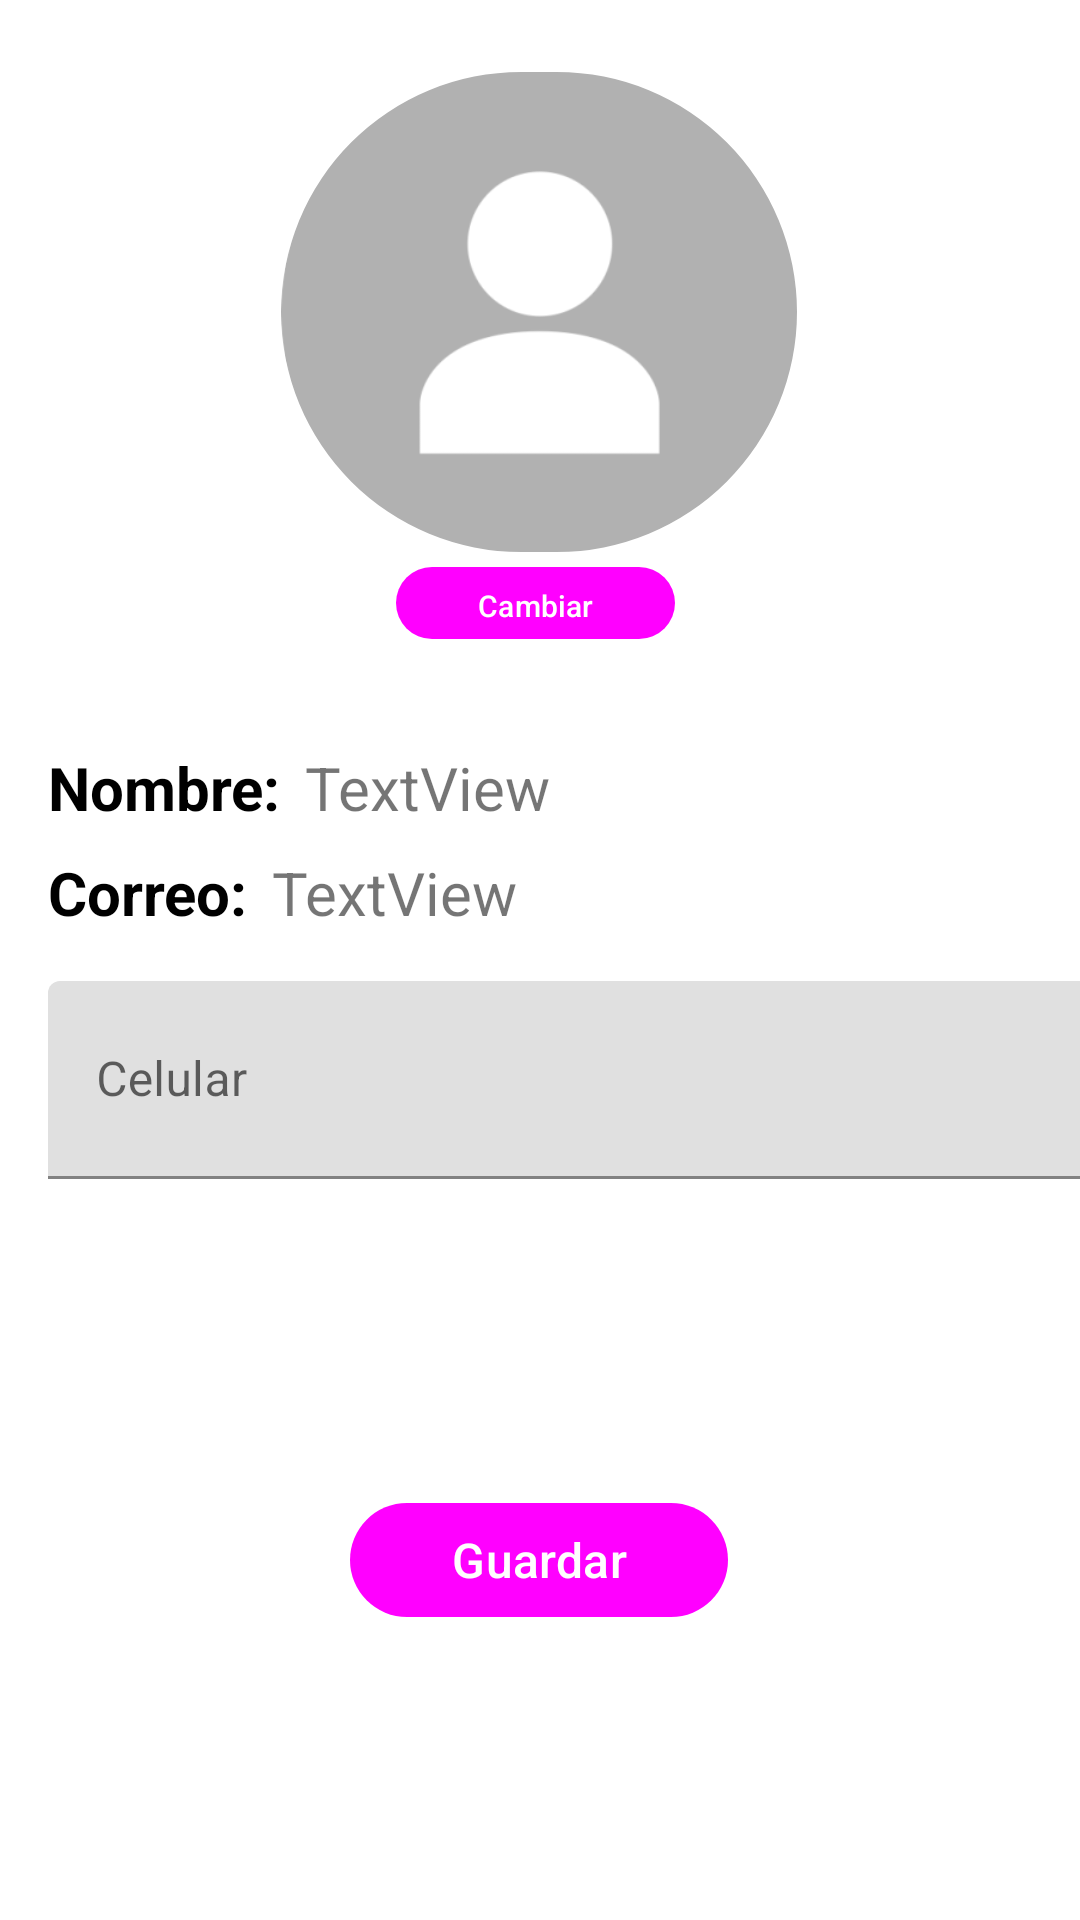

The Android layout XML behind this screen, and the referenced resources:
<!-- AndroidManifest.xml: application theme Theme.SicuraApp -->
<!-- res/layout/activity_mi_perfil.xml -->
<?xml version="1.0" encoding="utf-8"?>
<androidx.constraintlayout.widget.ConstraintLayout xmlns:android="http://schemas.android.com/apk/res/android"
    xmlns:app="http://schemas.android.com/apk/res-auto"
    xmlns:tools="http://schemas.android.com/tools"
    android:layout_width="match_parent"
    android:layout_height="match_parent"
    tools:context=".MiPerfil">

    <com.google.android.material.imageview.ShapeableImageView
        android:id="@+id/imageViewMiPerfil"
        android:layout_width="172dp"
        android:layout_height="160dp"
        android:layout_marginStart="66dp"
        android:layout_marginTop="24dp"
        android:layout_marginEnd="66dp"
        android:scaleType="centerCrop"
        app:layout_constraintEnd_toEndOf="parent"
        app:layout_constraintHorizontal_bias="0.497"
        app:layout_constraintStart_toStartOf="parent"
        app:layout_constraintTop_toTopOf="parent"
        app:shapeAppearanceOverlay="@style/roundedImage"
        app:srcCompat="@drawable/ic_profile_foreground" />

    <Button
        android:id="@+id/btn_cambiar_foto_perfil"
        android:layout_width="93dp"
        android:layout_height="32dp"
        android:layout_marginTop="1dp"
        android:onClick="subirFotoPerfil"
        android:text="Cambiar"
        android:textSize="10sp"
        android:theme="@style/boton_indigo"
        app:layout_constraintEnd_toEndOf="@+id/imageViewMiPerfil"
        app:layout_constraintHorizontal_bias="0.484"
        app:layout_constraintStart_toStartOf="@+id/imageViewMiPerfil"
        app:layout_constraintTop_toBottomOf="@+id/imageViewMiPerfil" />

    <TextView
        android:id="@+id/textView25"
        android:layout_width="wrap_content"
        android:layout_height="wrap_content"
        android:layout_marginStart="16dp"
        android:layout_marginTop="32dp"
        android:text="Nombre:"
        android:textColor="#000000"
        android:textSize="20sp"
        android:textStyle="bold"
        app:layout_constraintStart_toStartOf="parent"
        app:layout_constraintTop_toBottomOf="@+id/btn_cambiar_foto_perfil" />

    <TextView
        android:id="@+id/textView26"
        android:layout_width="wrap_content"
        android:layout_height="wrap_content"
        android:layout_marginTop="8dp"
        android:text="Correo:"
        android:textColor="#000000"
        android:textSize="20sp"
        android:textStyle="bold"
        app:layout_constraintStart_toStartOf="@+id/textView25"
        app:layout_constraintTop_toBottomOf="@+id/textView25" />


    <TextView
        android:id="@+id/tv_MiPerfilNombre"
        android:layout_width="wrap_content"
        android:layout_height="wrap_content"
        android:layout_marginStart="8dp"
        android:text="TextView"
        android:textSize="20sp"
        app:layout_constraintBottom_toBottomOf="@+id/textView25"
        app:layout_constraintStart_toEndOf="@+id/textView25"
        app:layout_constraintTop_toTopOf="@+id/textView25" />

    <TextView
        android:id="@+id/tv_MiperfilCorreo"
        android:layout_width="wrap_content"
        android:layout_height="wrap_content"
        android:layout_marginStart="8dp"
        android:text="TextView"
        android:textSize="20sp"
        app:layout_constraintBottom_toBottomOf="@+id/textView26"
        app:layout_constraintStart_toEndOf="@+id/textView26"
        app:layout_constraintTop_toTopOf="@+id/textView26" />

    <com.google.android.material.textfield.TextInputLayout
        android:id="@+id/MiPerfilCelularLayout"
        android:layout_width="365dp"
        android:layout_height="66dp"
        android:layout_marginTop="16dp"
        android:hint="Celular"
        app:layout_constraintStart_toStartOf="@+id/textView26"
        app:layout_constraintTop_toBottomOf="@+id/textView26">

        <com.google.android.material.textfield.TextInputEditText
            android:id="@+id/inputMiPerfilCelular"
            android:layout_width="365dp"
            android:layout_height="match_parent" />
    </com.google.android.material.textfield.TextInputLayout>

    <Button
        android:id="@+id/button4"
        android:layout_width="126dp"
        android:layout_height="46dp"
        android:layout_marginTop="104dp"
        android:onClick="actualizarMiPerfil"
        android:text="Guardar"
        android:textSize="16sp"
        android:theme="@style/boton_indigo"
        app:layout_constraintEnd_toEndOf="parent"
        app:layout_constraintHorizontal_bias="0.498"
        app:layout_constraintStart_toStartOf="parent"
        app:layout_constraintTop_toBottomOf="@+id/MiPerfilCelularLayout" />


</androidx.constraintlayout.widget.ConstraintLayout>
<!-- resources referenced by this layout -->
<resources>
  <!-- drawable ic_profile_foreground: png bitmap (drawable-v24, 13925 bytes) -->
  <style name="boton_indigo" parent="Theme.Material3.DayNight.NoActionBar">
          
          <item name="colorPrimary">@color/ic_logo_letras_transparente_background</item>
          <item name="colorPrimaryVariant">#FFD21F</item>
          <item name="colorOnPrimary">@color/white</item>
          <item name="shapeAppearance">@style/mdcTheme</item>
      </style>
  <style name="roundedImage" parent="Theme.SicuraApp">
          <item name="cornerFamily">rounded</item>
          <item name="cornerSize">50%</item>
      </style>
  <style name="Theme.SicuraApp" parent="Theme.MaterialComponents.DayNight.DarkActionBar">
          
          <item name="colorPrimary">@color/ic_logo_letras_transparente_background</item>
          <item name="colorPrimaryVariant">@color/purple_700</item>
          <item name="colorOnPrimary">@color/white</item>
          
          <item name="colorSecondary">@color/teal_200</item>
          <item name="colorSecondaryVariant">@color/teal_700</item>
          <item name="colorOnSecondary">@color/black</item>
          
          <item name="android:statusBarColor">?attr/colorPrimaryVariant</item>
          
      </style>
  <style name="mdcTheme">
          <item name="cornerSize">20dp</item>
          <item name="cornerFamily">cut</item>
      </style>
  <!-- not gathered from this repository: default colours our renderer supplied (Android Studio template values) -->
  <color name="purple_700">#FF3700B3</color>
  <color name="teal_200">#FF03DAC5</color>
  <color name="teal_700">#FF018786</color>
  <color name="black">#FF000000</color>
  <color name="white">#FFFFFFFF</color>
</resources>
